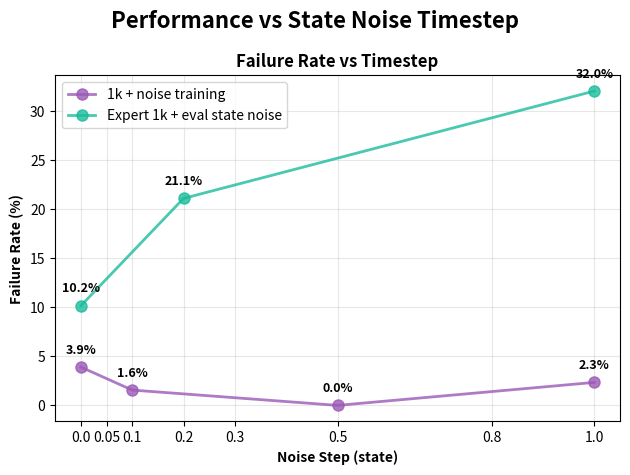

Reproduce this figure in Python. (Note: this script raises an exception after producing the figure.)
import matplotlib
matplotlib.use('Agg')  # Use non-interactive backend
import matplotlib.pyplot as plt
import numpy as np

# Parse the lookahead data
# lookahead_data = {
#     'RL Any2Any Expert': {
#         0.1: {'success_rate': 13/128 * 100, 'mean_reward': 269.3300},
#         0.2: {'success_rate': 45/128 * 100, 'mean_reward': None},  # No reward data provided
#         0.3: {'success_rate': 64/128 * 100, 'mean_reward': 23.9407},
#         0.4: {'success_rate': 102/128 * 100, 'mean_reward': 16.9556},
#         0.5: {'success_rate': 112/128 * 100, 'mean_reward': 13.6612},
#         'max': {'success_rate': 116/128 * 100, 'mean_reward': 11.5928}
#     },
#     'DP+10k': {
#         0.1: {'success_rate': 7/128 * 100, 'mean_reward': 278.4342},
#         0.5: {'success_rate': 75/128 * 100, 'mean_reward': 12.9974},
#         1.0: {'success_rate': 93/128 * 100, 'mean_reward': 11.6906},
#         2.0: {'success_rate': 111/128 * 100, 'mean_reward': 11.8159},
#         3.0: {'success_rate': 112/128 * 100, 'mean_reward': 11.9383},
#         'max': {'success_rate': 105/128 * 100, 'mean_reward': 11.1640}
#     },
#     'DP+1k': {
#         0.1: {'success_rate': 1/128 * 100, 'mean_reward': 1.258},
#         0.5: {'success_rate': 37/128 * 100, 'mean_reward': 12.5495},
#         'max': {'success_rate': 70/128 * 100, 'mean_reward': 11.4066}
#     },
#     'DP+10k Goal Horizon=8': {
#         0.1: {'success_rate': 11/128 * 100, 'mean_reward': 254.3904},
#         0.5: {'success_rate': 34/128 * 100, 'mean_reward': 11.3335},
#         1.0: {'success_rate': 39/128 * 100, 'mean_reward': 8.3944},
#         2.0: {'success_rate': 49/128 * 100, 'mean_reward': 8.4309},
#         3.0: {'success_rate': 59/128 * 100, 'mean_reward': 8.8281},
#         'max': {'success_rate': 48/128 * 100, 'mean_reward': 8.6376}
#     },

# }

data = {
    '1k + noise training': {
        0.0: {'success_rate': 8/128 * 100, 'failure_rate': 5/128 * 100, 'mean_reward': None},
        0.1: {'success_rate': 12/128 * 100, 'failure_rate': 2/128 * 100, 'mean_reward': None},
        0.5: {'success_rate': 8/128 * 100, 'failure_rate': 0/128 * 100, 'mean_reward': None},
        1.0: {'success_rate': 11/128 * 100, 'failure_rate': 3/128 * 100, 'mean_reward': None},
    },
    # '10k + noise training': {
    #     0.0: {'success_rate': 9/128 * 100, 'failure_rate': 3/128 * 100, 'mean_reward': None},
    #     0.3: {'success_rate': 2/128 * 100, 'failure_rate': 1/128 * 100, 'mean_reward': 2.9965},
    #     0.8: {'success_rate': 1/128 * 100, 'failure_rate': 0/128 * 100, 'mean_reward': None},
    #     1.0: {'success_rate': 1/128 * 100, 'failure_rate': 3/128 * 100, 'mean_reward': 2.7060},
    # },
    'Expert 1k + eval state noise': {
        0.0: {'success_rate': 79/128 * 100, 'failure_rate': 13/128 * 100, 'mean_reward': None},  # Noise 0,0
        0.2: {'success_rate': 29/128 * 100, 'failure_rate': 27/128 * 100, 'mean_reward': None},  # goal=0, state=.2
        1.0: {'success_rate': 1/128 * 100, 'failure_rate': 41/128 * 100, 'mean_reward': None},   # goal=0, state=1
    }
}

# Define colors for each method
# method_colors = {
#     'DP+10k': '#2ecc71',    # green
#     'DP+10k Goal Horizon=8': '#e74c3c',       # red
#     'DP+1k': '#f39c12',       # orange
#     'RL Any2Any Expert': '#3498db'                      # blue
# }

method_colors = {
    '1k + noise training': '#9b59b6',    # purple
    '10k + noise training': '#e74c3c',       # red
    'Expert 1k + eval state noise': '#1abc9c',       # teal
}

# Create figure with subplots
fig, (ax1) = plt.subplots(1, 1)
fig.suptitle('Performance vs State Noise Timestep', fontsize=16, fontweight='bold')

# Helper function to convert lookahead to numeric for plotting
def lookahead_to_numeric(lookahead):
    if lookahead == 'max':
        return 4.0  # Place 'max' after 3.0
    return float(lookahead)

# Plot 1: Success Rate vs Lookahead
for method, data in data.items():
    lookaheads = list(data.keys())
    success_rates = [data[la]['failure_rate'] for la in lookaheads]
    # Convert lookahead values to numeric for plotting
    numeric_lookaheads = [lookahead_to_numeric(la) for la in lookaheads]
    
    # Sort by numeric value
    sorted_pairs = sorted(zip(numeric_lookaheads, success_rates))
    numeric_lookaheads, success_rates = zip(*sorted_pairs)
    
    ax1.plot(numeric_lookaheads, success_rates, 'o-', 
             color=method_colors[method], linewidth=2, markersize=8, 
             label=method, alpha=0.8)
    
    # Add value labels
    for x, y in zip(numeric_lookaheads, success_rates):
        ax1.annotate(f'{y:.1f}%', (x, y), textcoords="offset points", 
                    xytext=(0,10), ha='center', fontsize=9, fontweight='bold')

ax1.set_xlabel('Noise Step (state)', fontweight='bold')
ax1.set_ylabel('Failure Rate (%)', fontweight='bold')
ax1.set_title('Failure Rate vs Timestep', fontweight='bold')
ax1.grid(True, alpha=0.3)
ax1.legend(fontsize=10)

# Set custom x-axis labels
ax1.set_xticks([0.0, 0.05, 0.1, 0.2, 0.3, 0.5, 0.8, 1.0])
ax1.set_xticklabels(['0.0', '0.05', '0.1', '0.2', '0.3', '0.5', '0.8', '1.0'])

plt.tight_layout()

# Save the plots
plt.savefig('lookahead_performance.png', dpi=300, bbox_inches='tight')
plt.savefig('lookahead_performance.pdf', bbox_inches='tight')
print("Lookahead plots saved as 'lookahead_performance.png' and 'lookahead_performance.pdf'")
plt.close()

# Print summary statistics
print("=== LOOKAHEAD PERFORMANCE SUMMARY ===\n")
for method, data in data.items():
    print(f"\n{method}:")
    for lookahead in sorted(data.keys(), key=lambda x: lookahead_to_numeric(x)):
        success_rate = data[lookahead]['success_rate']
        reward = data[lookahead]['mean_reward']
        reward_str = f"{reward:.1f}" if reward is not None else "N/A"
        print(f"  Lookahead {lookahead}: {success_rate:.1f}% success, {reward_str} mean reward")

# Analysis insights
print("\n=== KEY INSIGHTS ===")
print("1. DP No Horizon + 10k: Peak performance at lookahead 3.0 (87.5% success)")
print("2. RL: Shows consistent improvement with larger lookahead (90.6% at max)")
print("3. Low lookahead (0.1) causes anomalous high rewards but very low success rates")
print("4. DP Horizon + 10k: Generally underperforms compared to no-horizon version")
print("5. Sweet spot appears to be lookahead 0.4-0.5 for balanced performance")
print("6. 'max' lookahead doesn't always provide the best performance")
